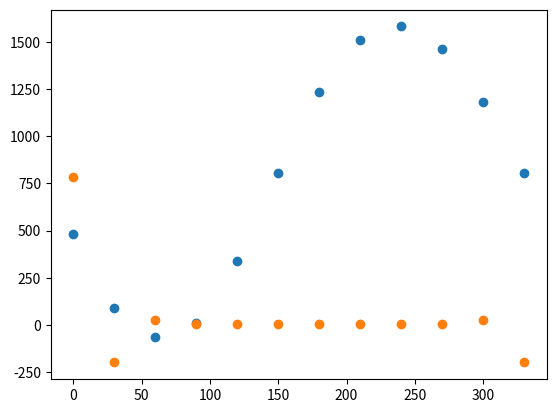

Source code (Python):
import numpy as np
import matplotlib.pyplot as plt
from scipy.fftpack import fft

x = [0, 30, 60, 90, 120, 150, 180, 210, 240, 270, 300, 330]
y = [480, 89, -66, 10, 338, 807, 1238, 1511, 1583, 1462, 1183, 804]
n = len(y)

plt.plot(x,y, 'o')

Y = fft(y)/n
plt.plot(x ,Y, 'o')

plt.show()